The GitHub repository BANUKABHANUTEJA/betel-leaf-disease-classification-main contains a labelled image folder "betel_dataset" with 5 categories: anthracnose, healthy leaf, leaf rot, leaf spot, bacterial leaf. Examples follow, each with its label.

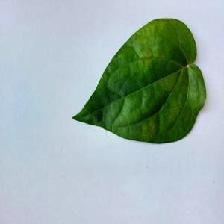
Label: bacterial leaf

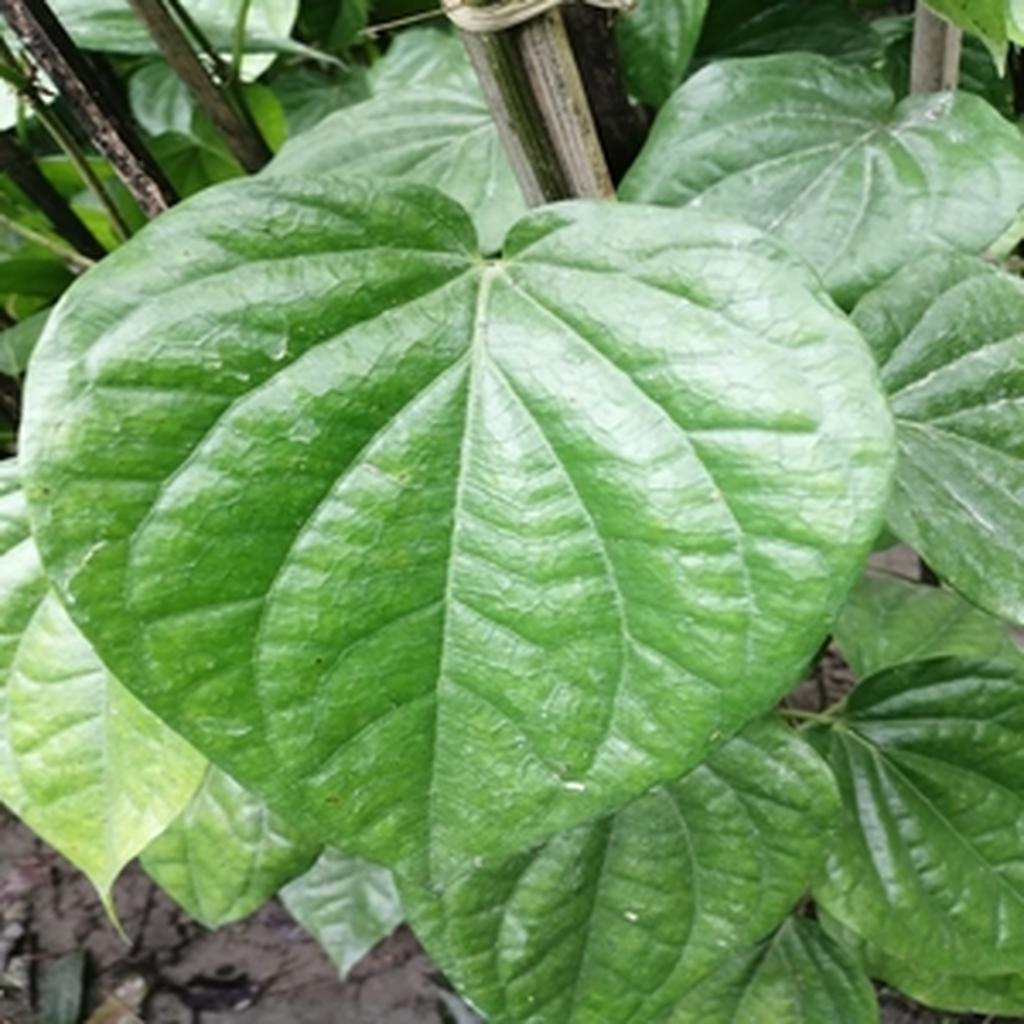
Label: healthy leaf

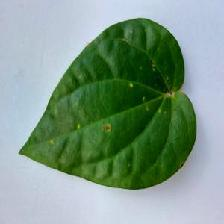
Label: anthracnose

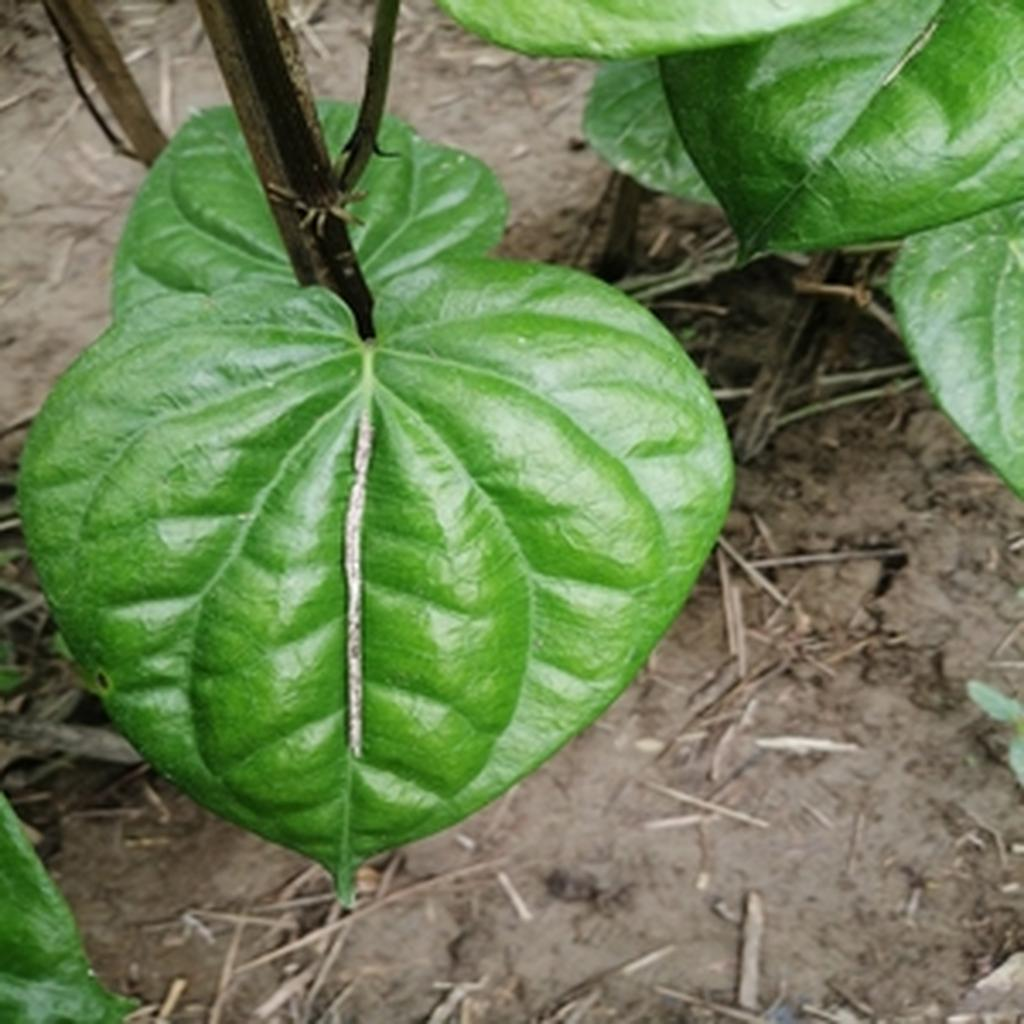
Label: leaf rot

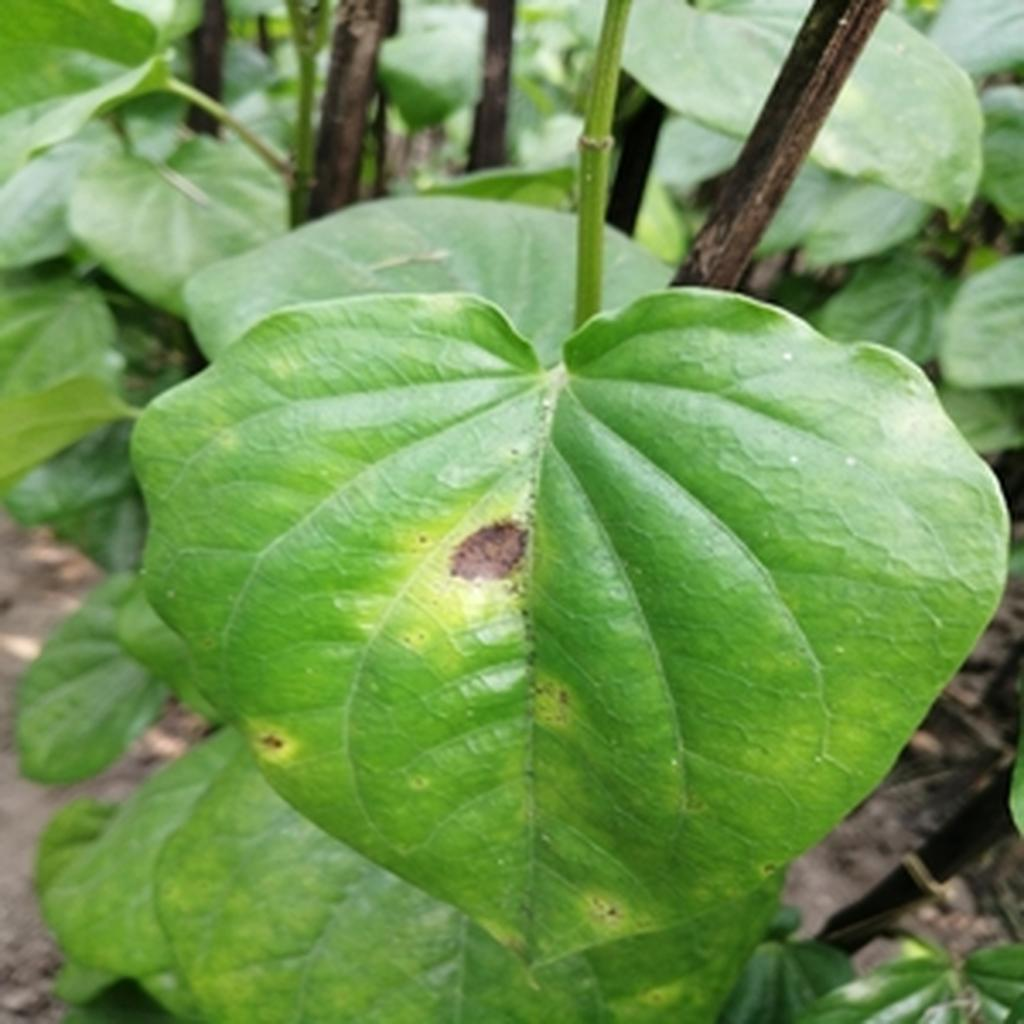
Label: leaf rot

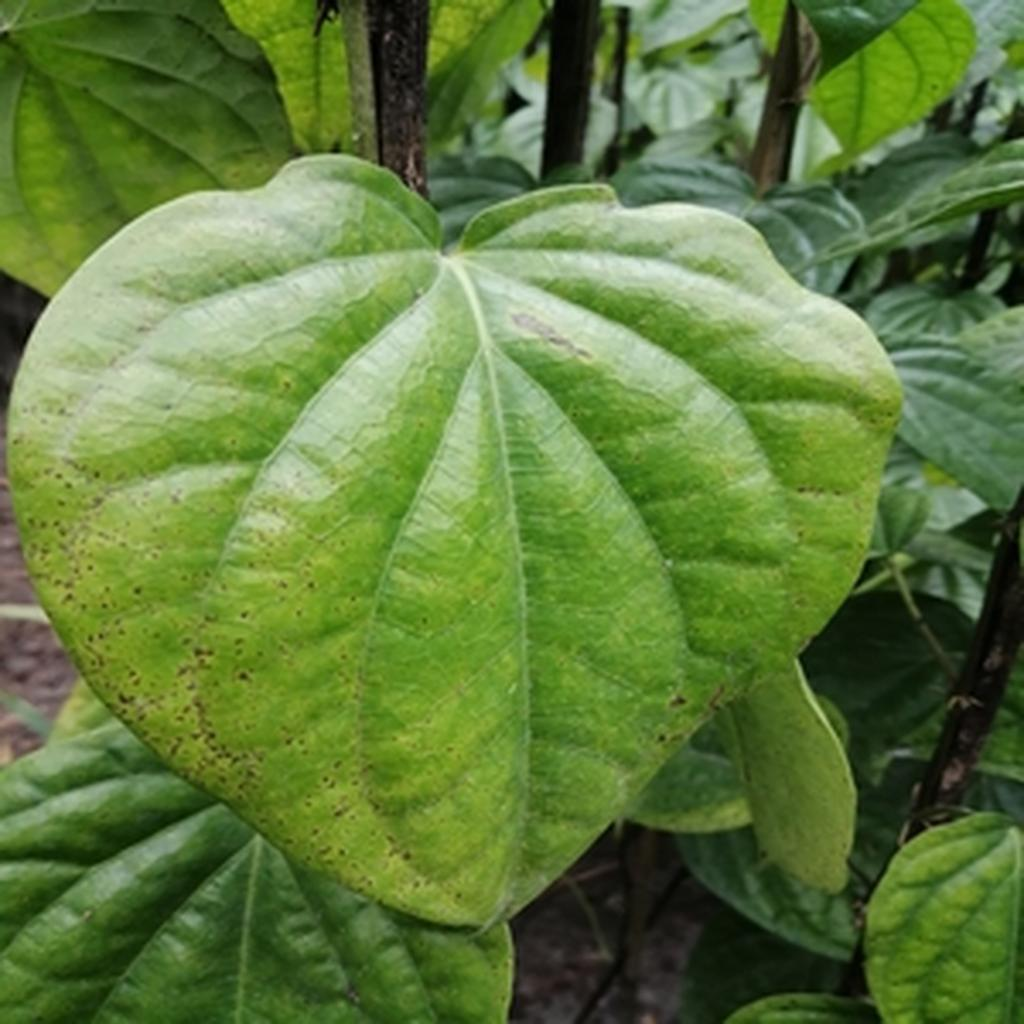
Label: leaf spot
